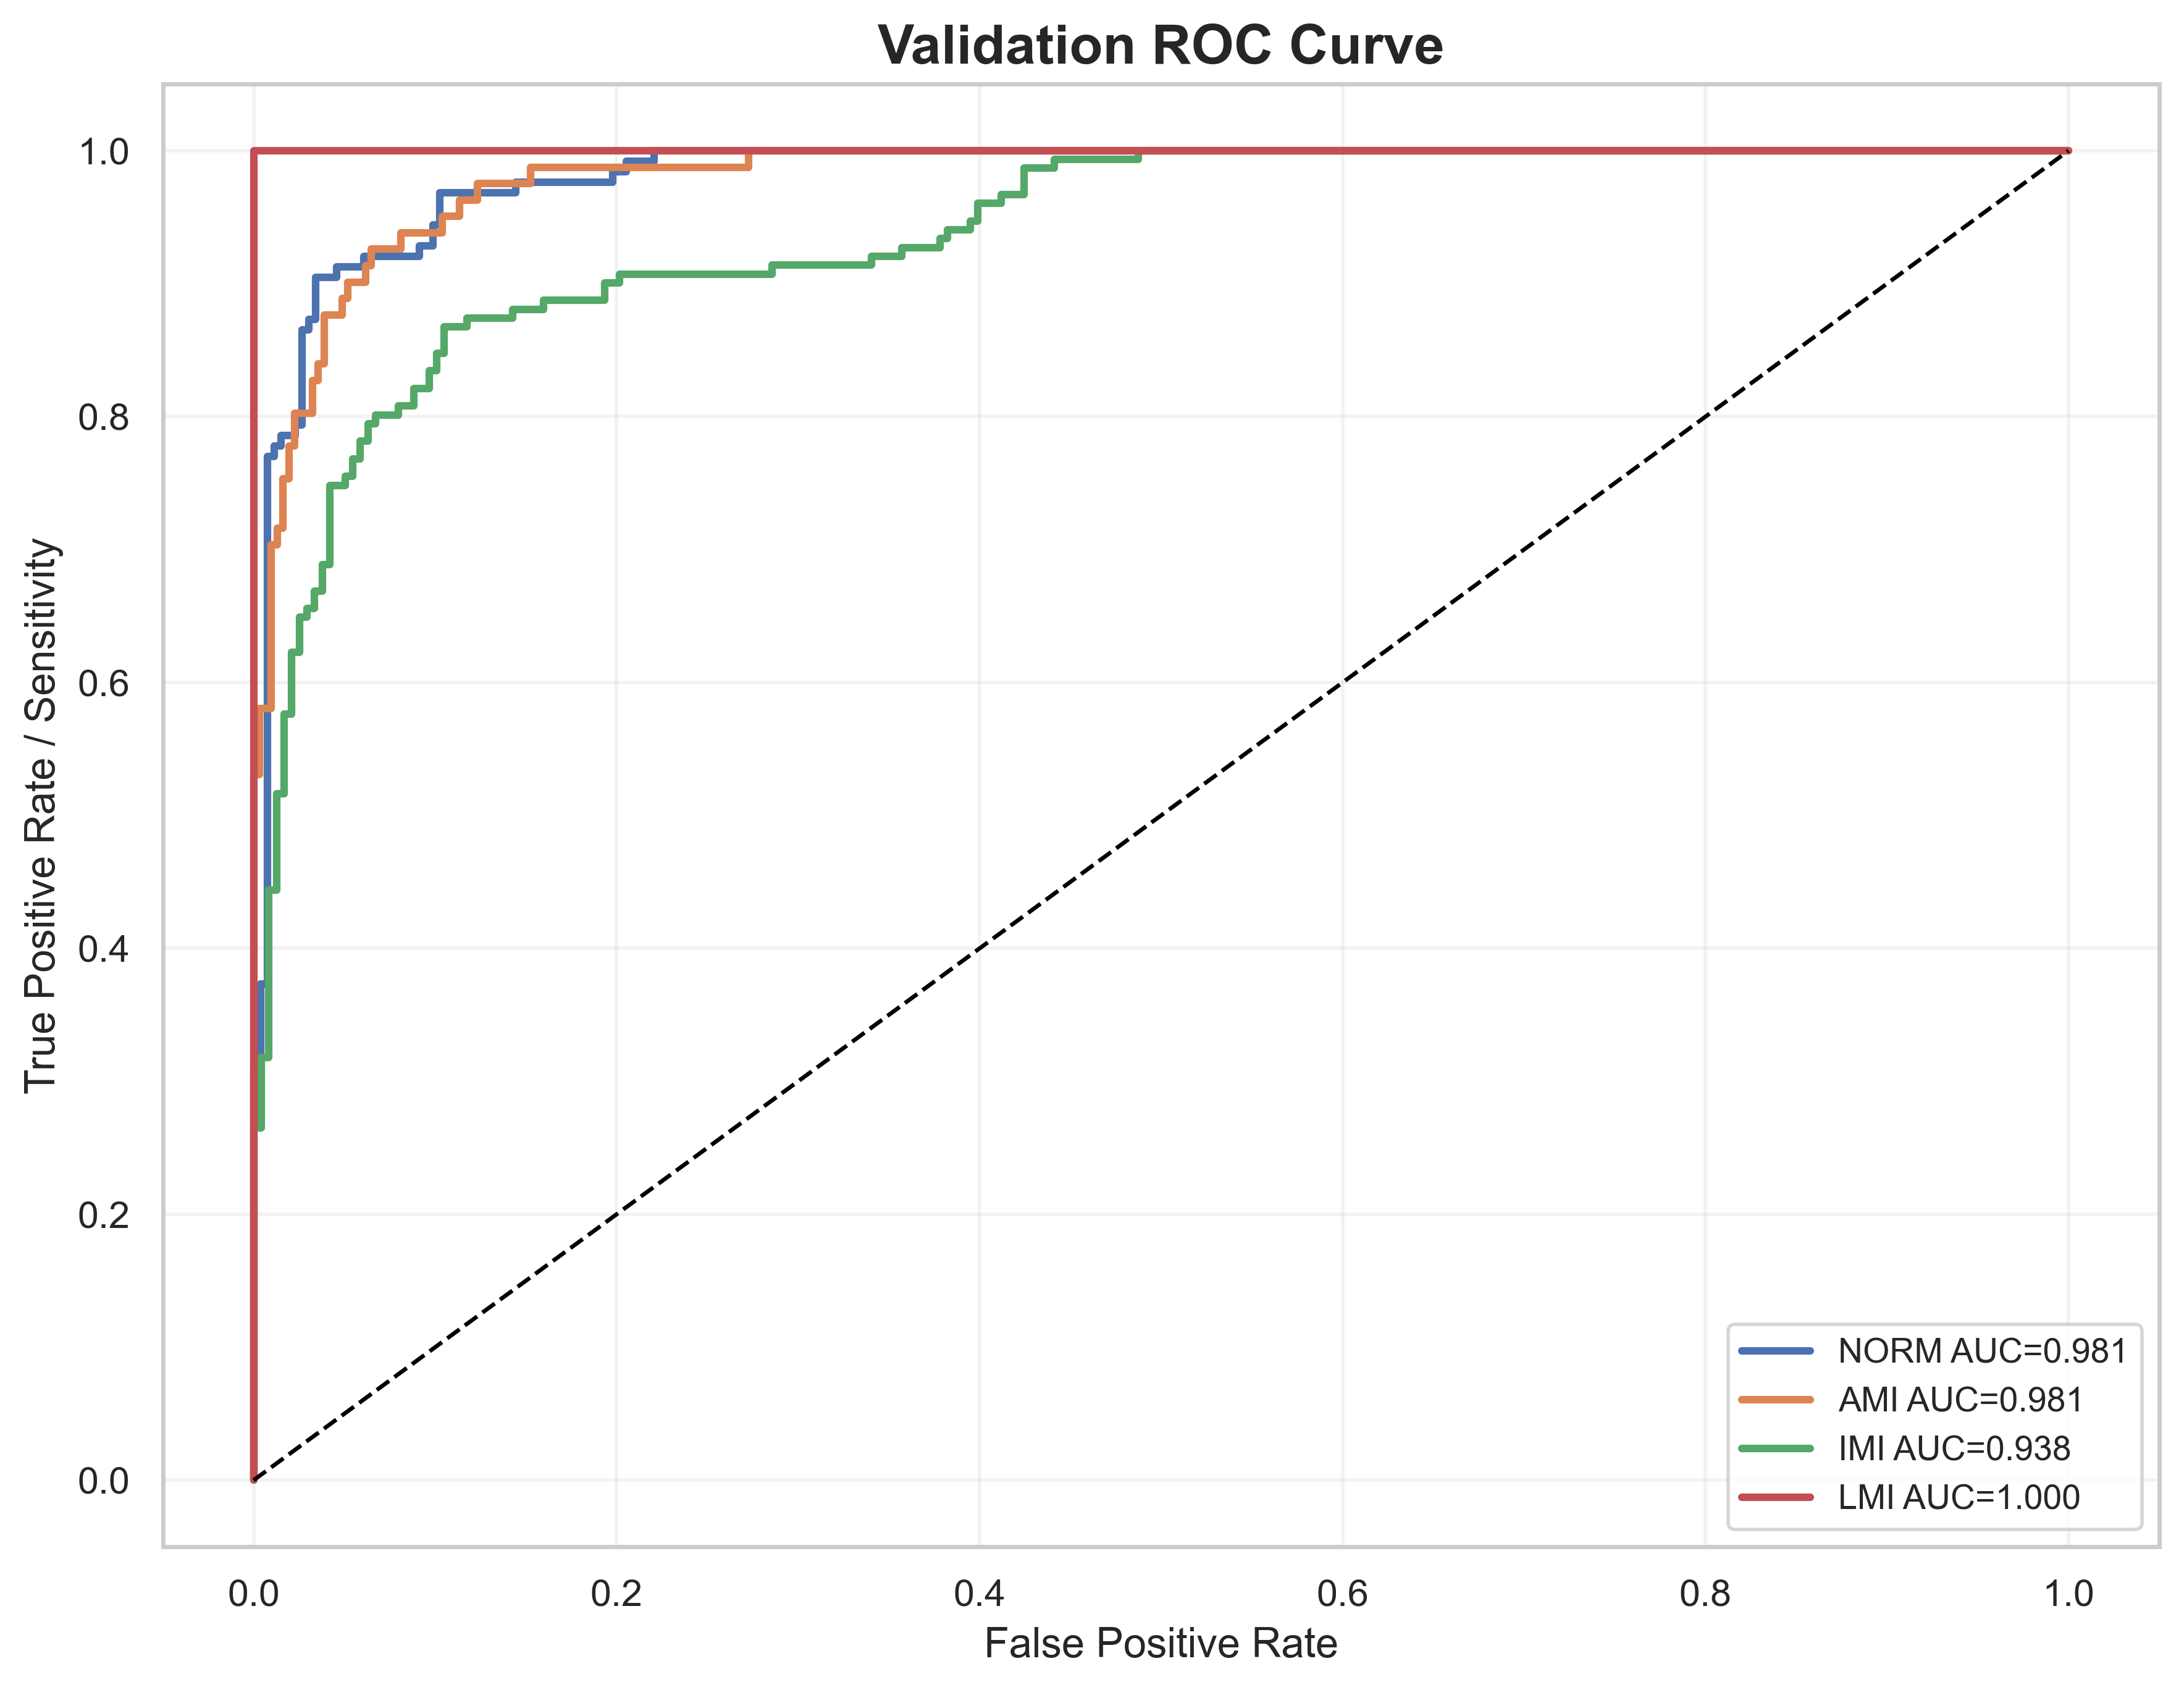

Values plotted in this chart, from the file beside it:
label, fpr, tpr, auc
NORM, 0.0, 0.0, 0.9814
NORM, 0.0, 0.007937, 0.9814
NORM, 0.0, 0.3095, 0.9814
NORM, 0.003802, 0.3095, 0.9814
NORM, 0.003802, 0.373, 0.9814
NORM, 0.007605, 0.373, 0.9814
NORM, 0.007605, 0.7698, 0.9814
NORM, 0.01141, 0.7698, 0.9814
NORM, 0.01141, 0.7778, 0.9814
NORM, 0.01521, 0.7778, 0.9814
NORM, 0.01521, 0.7857, 0.9814
NORM, 0.02281, 0.7857, 0.9814
NORM, 0.02281, 0.7937, 0.9814
NORM, 0.02662, 0.7937, 0.9814
NORM, 0.02662, 0.8651, 0.9814
NORM, 0.03042, 0.8651, 0.9814
NORM, 0.03042, 0.873, 0.9814
NORM, 0.03422, 0.873, 0.9814
NORM, 0.03422, 0.9048, 0.9814
NORM, 0.04563, 0.9048, 0.9814
NORM, 0.04563, 0.9127, 0.9814
NORM, 0.06084, 0.9127, 0.9814
NORM, 0.06084, 0.9206, 0.9814
NORM, 0.09125, 0.9206, 0.9814
NORM, 0.09125, 0.9286, 0.9814
NORM, 0.09886, 0.9286, 0.9814
NORM, 0.09886, 0.9444, 0.9814
NORM, 0.1027, 0.9444, 0.9814
NORM, 0.1027, 0.9683, 0.9814
NORM, 0.1445, 0.9683, 0.9814
NORM, 0.1445, 0.9762, 0.9814
NORM, 0.1977, 0.9762, 0.9814
NORM, 0.1977, 0.9841, 0.9814
NORM, 0.2053, 0.9841, 0.9814
NORM, 0.2053, 0.9921, 0.9814
NORM, 0.2205, 0.9921, 0.9814
NORM, 0.2205, 1.0, 0.9814
NORM, 1.0, 1.0, 0.9814
AMI, 0.0, 0.0, 0.9809
AMI, 0.0, 0.01235, 0.9809
AMI, 0.0, 0.5309, 0.9809
AMI, 0.003247, 0.5309, 0.9809
AMI, 0.003247, 0.5802, 0.9809
AMI, 0.00974, 0.5802, 0.9809
AMI, 0.00974, 0.7037, 0.9809
AMI, 0.01299, 0.7037, 0.9809
AMI, 0.01299, 0.716, 0.9809
AMI, 0.01623, 0.716, 0.9809
AMI, 0.01623, 0.7531, 0.9809
AMI, 0.01948, 0.7531, 0.9809
AMI, 0.01948, 0.7778, 0.9809
AMI, 0.02273, 0.7778, 0.9809
AMI, 0.02273, 0.8025, 0.9809
AMI, 0.03247, 0.8025, 0.9809
AMI, 0.03247, 0.8272, 0.9809
AMI, 0.03571, 0.8272, 0.9809
AMI, 0.03571, 0.8395, 0.9809
AMI, 0.03896, 0.8395, 0.9809
AMI, 0.03896, 0.8765, 0.9809
AMI, 0.0487, 0.8765, 0.9809
... 100 more rows
